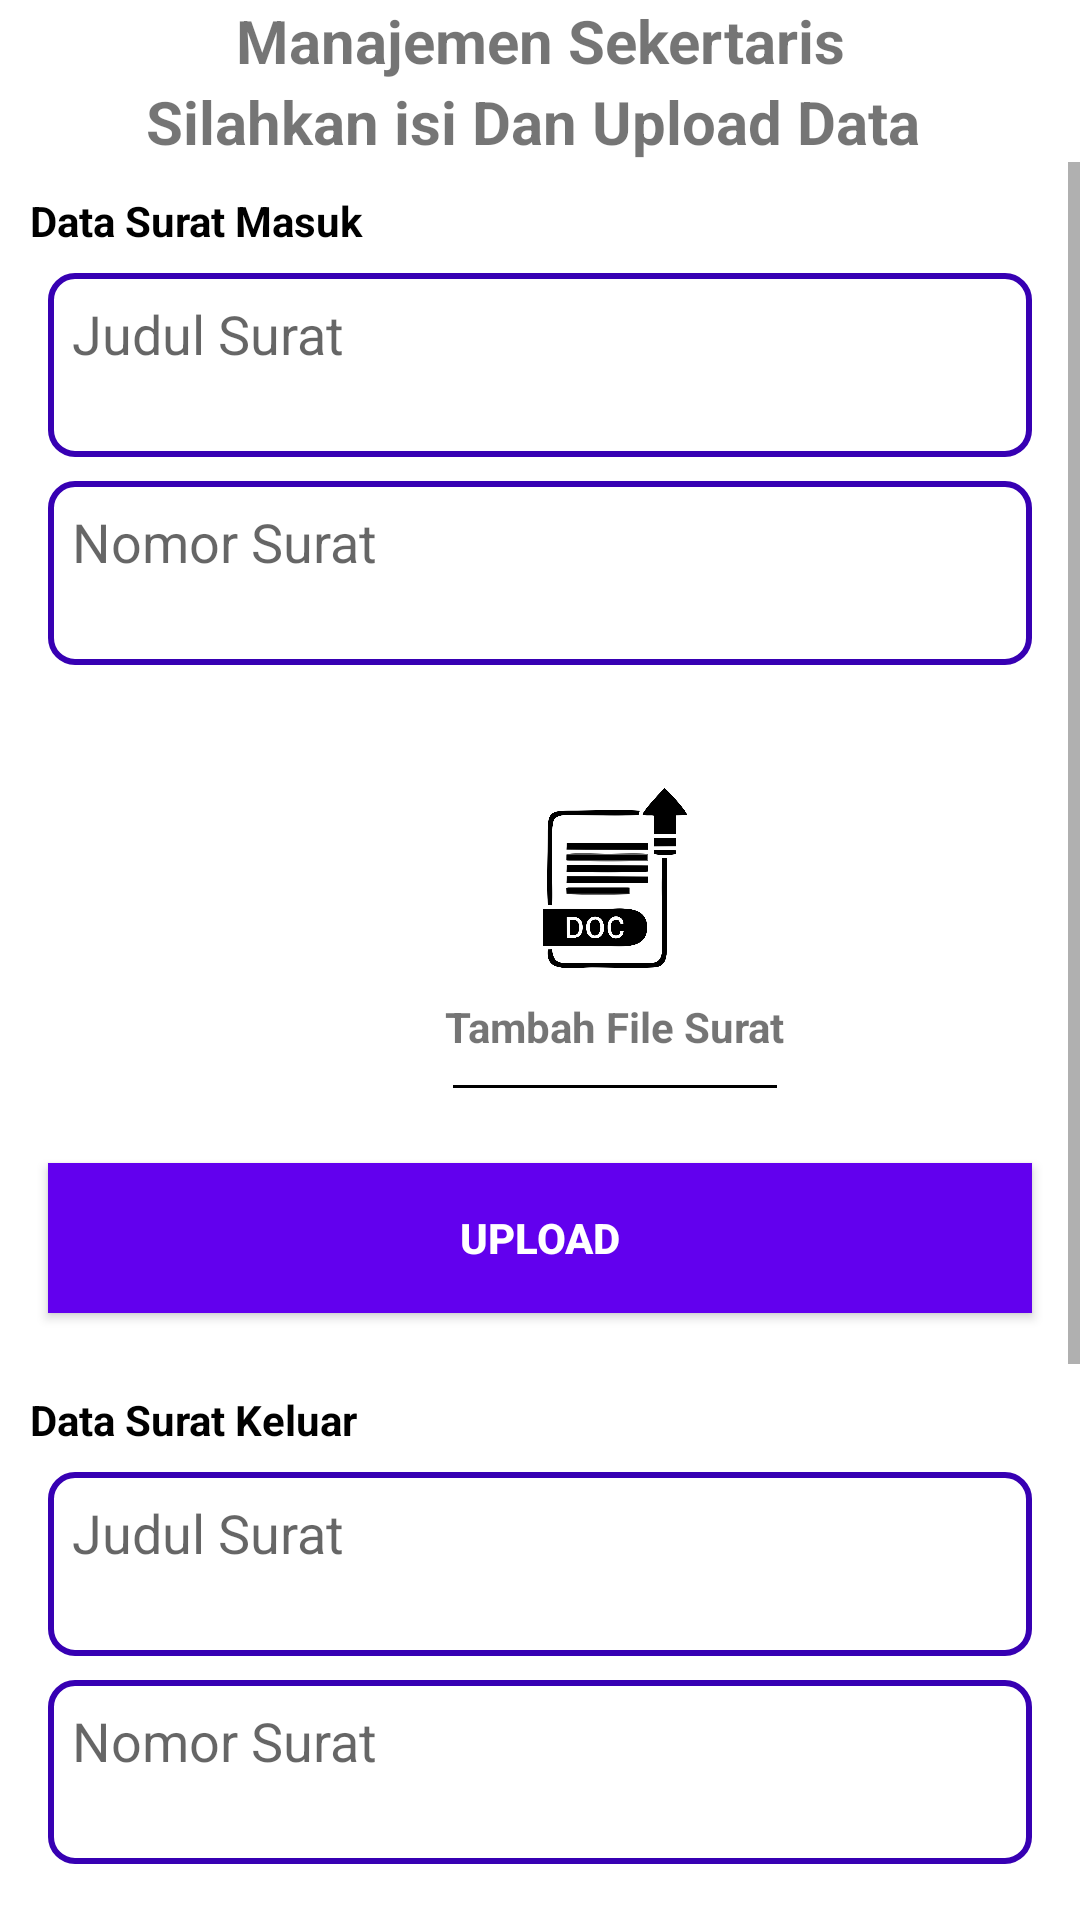

This screen was rendered from an Android layout file. Write that file and the resources it references.
<!-- AndroidManifest.xml: application theme Theme.ManajemenOrganisasi -->
<!-- res/layout/activity_sekertaris.xml -->
<?xml version="1.0" encoding="utf-8"?>
<LinearLayout xmlns:android="http://schemas.android.com/apk/res/android"
    xmlns:tools="http://schemas.android.com/tools"
    android:layout_width="match_parent"
    android:layout_height="match_parent"
    android:orientation="vertical">

    <TextView
        android:layout_width="match_parent"
        android:layout_height="wrap_content"
        android:gravity="center"
        android:text="Manajemen Sekertaris"
        android:textSize="20sp"
        android:textStyle="bold"/>

    <TextView
        android:layout_width="match_parent"
        android:layout_height="wrap_content"
        android:gravity="center"
        android:text="Silahkan isi Dan Upload Data "
        android:textSize="20sp"
        android:textStyle="bold"/>

    <ScrollView
        android:layout_width="match_parent"
        android:layout_height="match_parent">

        <LinearLayout
            android:layout_width="match_parent"
            android:layout_height="match_parent"
            android:orientation="vertical">

            <TextView
                android:layout_width="match_parent"
                android:layout_height="wrap_content"
                android:layout_marginLeft="10dp"
                android:layout_marginTop="10dp"
                android:text="Data Surat Masuk"
                android:textColor="#000000"
                android:textStyle="bold">

            </TextView>

            <EditText
                android:id="@+id/et_judul_surat1"
                android:layout_width="match_parent"
                android:layout_height="wrap_content"
                android:layout_marginStart="16dp"
                android:layout_marginTop="8dp"
                android:layout_marginEnd="16dp"
                android:background="@drawable/bg_bigedittext"
                android:gravity="top"
                android:hint="Judul Surat "
                android:maxLines="2"
                android:minLines="2"
                android:padding="8dp">

            </EditText>

            <EditText
                android:id="@+id/et_nomor_surat1"
                android:layout_width="match_parent"
                android:layout_height="wrap_content"
                android:layout_marginStart="16dp"
                android:layout_marginTop="8dp"
                android:layout_marginEnd="16dp"
                android:background="@drawable/bg_bigedittext"
                android:gravity="top"
                android:hint="Nomor Surat"
                android:maxLines="2"
                android:minLines="2"
                android:padding="8dp">

            </EditText>

            <LinearLayout
                android:layout_width="410dp"
                android:layout_height="150dp"
                android:clipToPadding="false"
                android:gravity="center"
                android:orientation="horizontal">

                <LinearLayout
                    android:id="@+id/sm"
                    android:layout_width="160dp"
                    android:layout_height="150dp"
                    android:layout_margin="10dp"
                    android:clickable="true"
                    android:foreground="?android:attr/selectableItemBackground">

                    <LinearLayout
                        android:id="@+id/layout1"
                        android:layout_margin="16dp"
                        android:layout_width="match_parent"
                        android:layout_height="160dp"
                        android:gravity="center"
                        android:onClick="addFile1"
                        android:orientation="vertical">

                        <ImageView
                            android:layout_width="60dp"
                            android:layout_height="60dp"
                            android:src="@drawable/fileupload" />

                        <TextView
                            android:id="@+id/tv_tambah_surat1"
                            android:layout_width="wrap_content"
                            android:layout_height="wrap_content"
                            android:layout_marginTop="10dp"
                            android:text="Tambah File Surat"
                            android:textStyle="bold" />

                        <View
                            android:layout_width="match_parent"
                            android:layout_height="1dp"
                            android:layout_margin="10dp"
                            android:background="#000000" />
                    </LinearLayout>
                </LinearLayout>
            </LinearLayout>

            <Button
                android:id="@+id/btn_upload_organisasi"
                android:layout_width="match_parent"
                android:layout_height="50dp"
                android:layout_margin="16dp"
                android:layout_marginTop="10dp"
                android:background="@color/colorPrimary"
                android:onClick="upload1"
                android:text="Upload"
                android:textColor="#FFFFFF"
                android:textStyle="bold" />

            <TextView
                android:layout_width="match_parent"
                android:layout_height="wrap_content"
                android:layout_marginLeft="10dp"
                android:layout_marginTop="10dp"
                android:text="Data Surat Keluar"
                android:textColor="#000000"
                android:textStyle="bold">

            </TextView>


            <EditText
                android:id="@+id/et_judul_surat2"
                android:layout_width="match_parent"
                android:layout_height="wrap_content"
                android:layout_marginStart="16dp"
                android:layout_marginTop="8dp"
                android:layout_marginEnd="16dp"
                android:background="@drawable/bg_bigedittext"
                android:gravity="top"
                android:hint="Judul Surat "
                android:maxLines="2"
                android:minLines="2"
                android:padding="8dp">

            </EditText>

            <EditText
                android:id="@+id/et_nomor_surat2"
                android:layout_width="match_parent"
                android:layout_height="wrap_content"
                android:layout_marginStart="16dp"
                android:layout_marginTop="8dp"
                android:layout_marginEnd="16dp"
                android:background="@drawable/bg_bigedittext"
                android:gravity="top"
                android:hint="Nomor Surat"
                android:maxLines="2"
                android:minLines="2"
                android:padding="8dp">

            </EditText>

            <LinearLayout
                android:layout_width="410dp"
                android:layout_height="150dp"
                android:clipToPadding="false"
                android:gravity="center"
                android:orientation="horizontal">

                <LinearLayout
                    android:id="@+id/sk"
                    android:layout_width="160dp"
                    android:layout_height="150dp"
                    android:layout_margin="10dp"
                    android:clickable="true"
                    android:foreground="?android:attr/selectableItemBackground">

                    <LinearLayout
                        android:id="@+id/layout2"
                        android:layout_margin="16dp"
                        android:layout_width="match_parent"
                        android:layout_height="160dp"
                        android:gravity="center"
                        android:onClick="addFile2"
                        android:orientation="vertical">

                        <ImageView
                            android:layout_width="60dp"
                            android:layout_height="60dp"
                            android:src="@drawable/fileupload" />

                        <TextView
                            android:id="@+id/tv_tambah_surat2"
                            android:layout_width="wrap_content"
                            android:layout_height="wrap_content"
                            android:layout_marginTop="10dp"
                            android:text="Tambah File Surat "
                            android:textStyle="bold" />

                        <View
                            android:layout_width="match_parent"
                            android:layout_height="1dp"
                            android:layout_margin="10dp"
                            android:background="@color/colorPrimary" />
                    </LinearLayout>
                </LinearLayout>
            </LinearLayout>

            <Button
                android:id="@+id/btn_upload_berita"
                android:layout_width="match_parent"
                android:layout_height="50dp"
                android:layout_margin="16dp"
                android:background="@color/colorPrimary"
                android:onClick="upload2"
                android:text="Upload"
                android:textColor="#FFFFFF"
                android:textStyle="bold" />

            <Button
                android:id="@+id/ldm"
                android:layout_width="match_parent"
                android:layout_height="wrap_content"
                android:layout_marginTop="10dp"
                android:background="@color/colorPrimary"
                android:onClick="surat"
                android:text="Lihat Data Surat"
                android:textColor="#FFFFFF"
                android:textStyle="bold" />
        </LinearLayout>

    </ScrollView>


</LinearLayout>
<!-- resources referenced by this layout -->
<resources>
  <color name="colorPrimary">#6200EE</color>
  <!-- drawable bg_bigedittext (drawable) -->
  <?xml version="1.0" encoding="utf-8"?>
  <shape xmlns:android="http://schemas.android.com/apk/res/android">
      <corners android:radius="8dp"/>
      <solid android:color="@color/white"/>
      <stroke
          android:width="2dp"
          android:color="@color/colorPrimaryDark">
  
      </stroke>
  </shape>
  <!-- drawable fileupload: png bitmap (drawable, 41542 bytes) -->
  <style name="Theme.ManajemenOrganisasi" parent="Theme.MaterialComponents.DayNight.DarkActionBar">
          
          <item name="colorPrimary">@color/purple_500</item>
          <item name="colorPrimaryVariant">@color/purple_700</item>
          <item name="colorOnPrimary">@color/white</item>
          
          <item name="colorSecondary">@color/teal_200</item>
          <item name="colorSecondaryVariant">@color/teal_700</item>
          <item name="colorOnSecondary">@color/black</item>
          
          <item name="android:statusBarColor" tools:targetApi="l">?attr/colorPrimaryVariant</item>
          
      </style>
  <color name="white">#FFFFFFFF</color>
  <color name="colorPrimaryDark">#3700B3</color>
  <color name="purple_500">#9C27B0</color>
  <color name="purple_700">#7B1FA2</color>
  <color name="teal_200">#80CBC4</color>
  <color name="teal_700">#00796B</color>
  <color name="black">#FF000000</color>
</resources>
